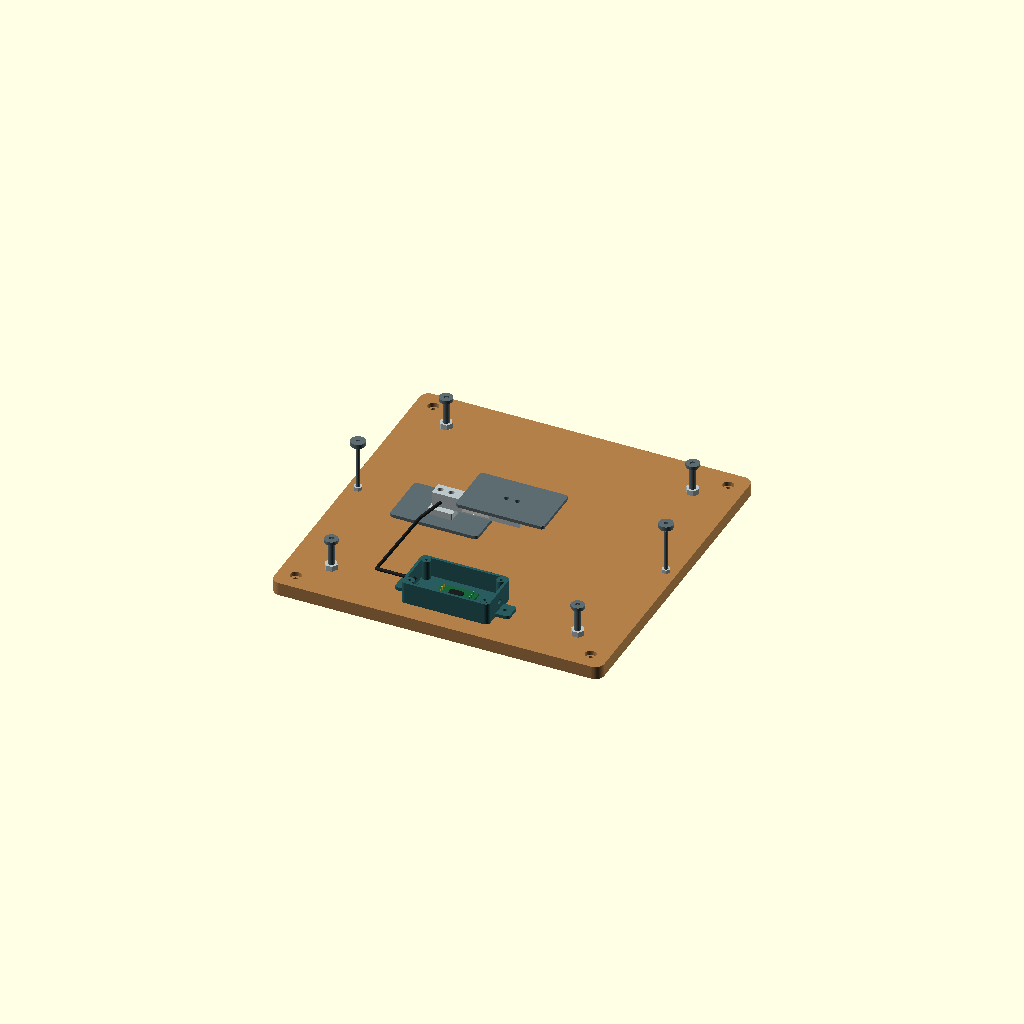
Cell 1 — every parameter at its default value.
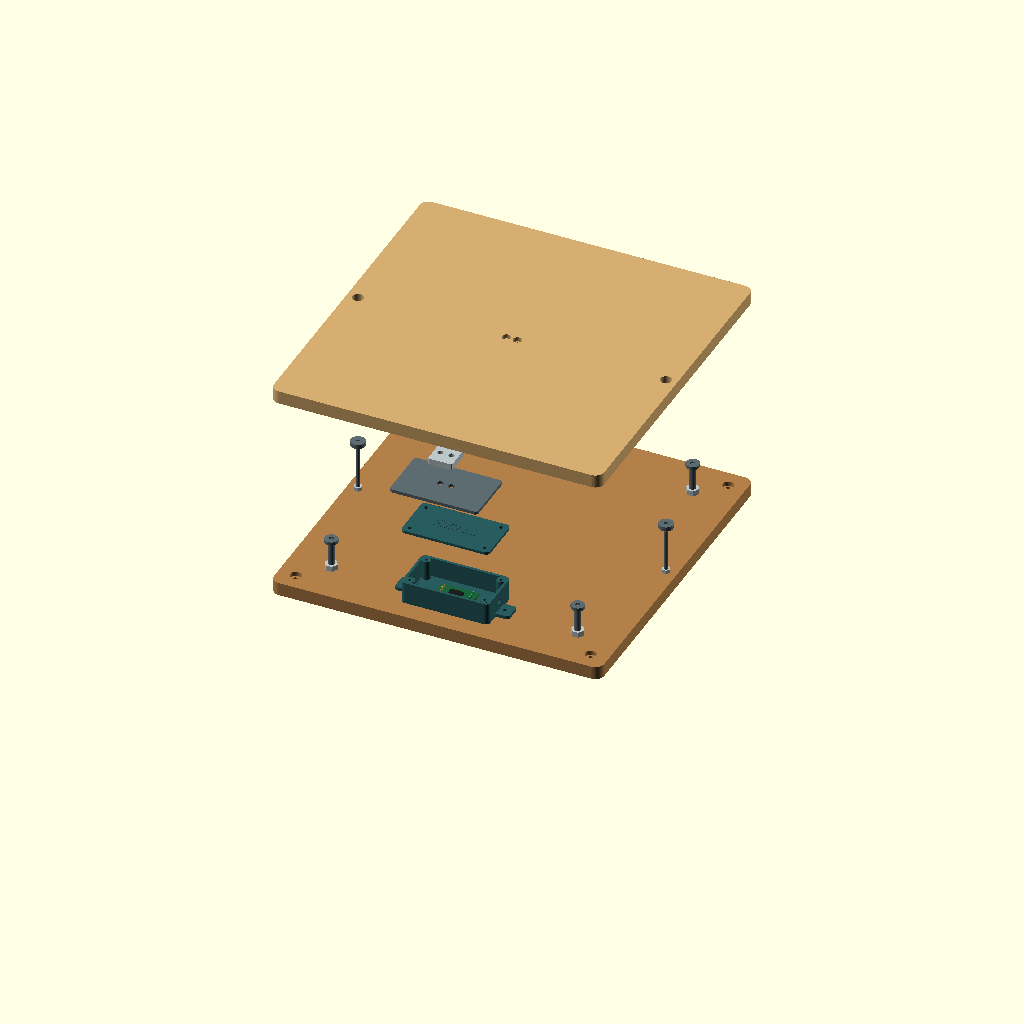
Cell 2: vista = "explodida" (everything else at default).
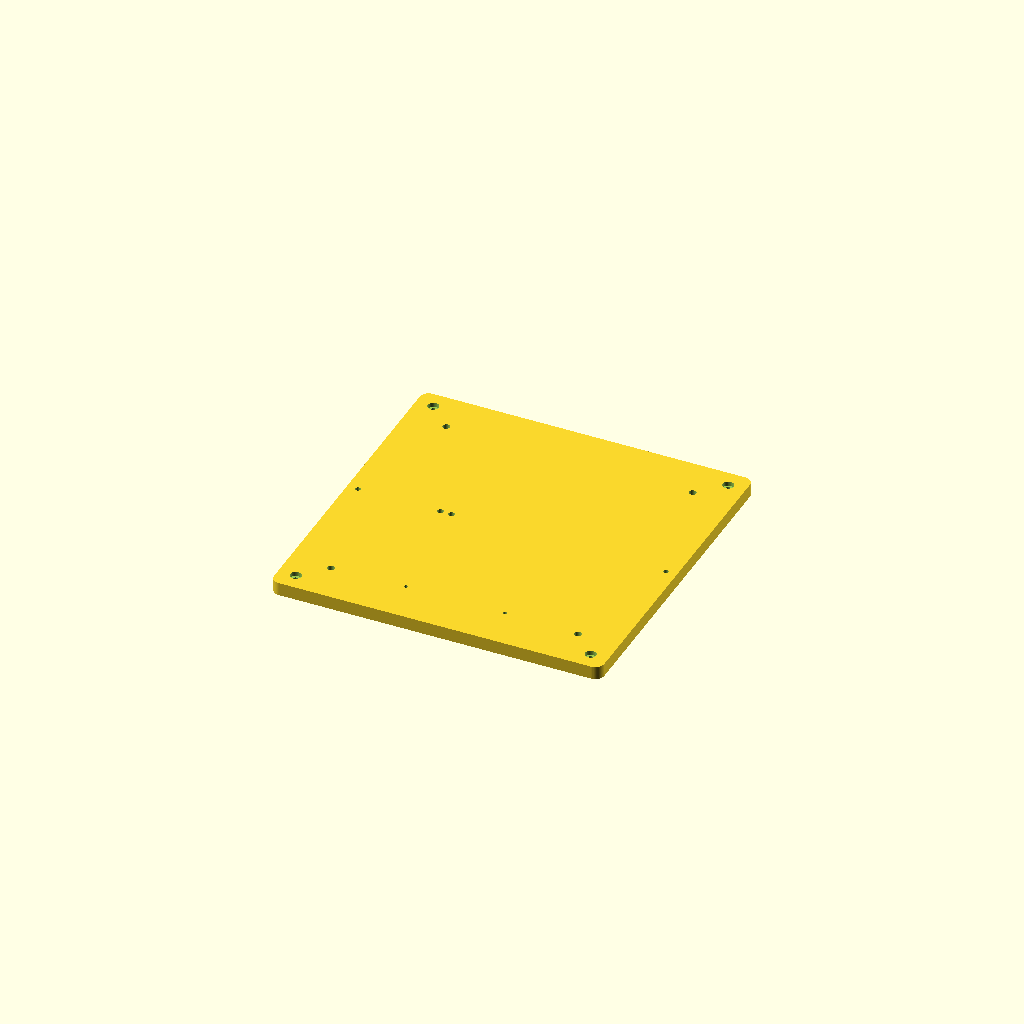
Cell 3: the same model with peca = "base_fixa".
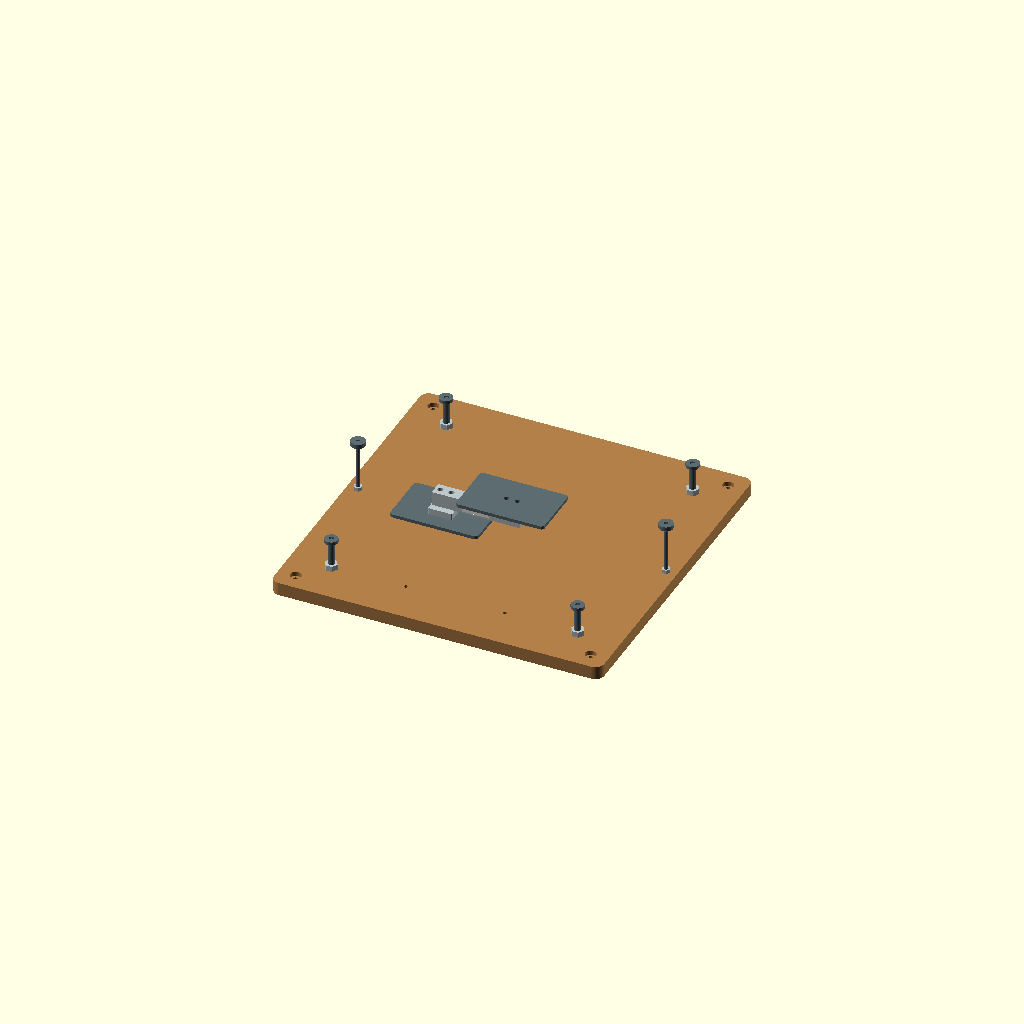
Cell 4: the same model with mostrar_eletronica = false.
One fixed orthographic camera (rotation 55°, 0°, 25°; colour scheme Cornfield) for every cell.
The OpenSCAD source (unidade_pesagem.scad):
/*
 UNIDADE DE PESAGEM — uma balança para caixa de abelhas sem ferrão.
 Arquivo independente, sem importar o meliponário. Unidades: mm.

 Referência de célula: Bit Maker, barra 20 kg, 80 x 12,7 x 12,7 mm,
 2 fixações M5 e 2 M4. https://www.bitmaker.com.br/sensor-de-peso-c-lula-de-carga-20kg
 O passo dos furos e a atribuição de cada extremidade são HIPÓTESES ajustáveis:
 medir o lote recebido. Furos da célula e parafusos são simplificados, sem rosca.
 Não usar esta representação para fabricar a própria célula de carga.

 CAMINHO DE CARGA: plataforma -> chapa superior -> calço móvel -> célula
 -> calço fixo -> chapa inferior -> base. Nenhum outro apoio toca a plataforma.
 Centro do calço móvel em X=0, Y=0, sob o centro da caixa.
 A região flexível da célula não toca calços, tampas, cabos ou chapa de reforço.

 MATERIAIS:
 base e plataforma: compensado naval selado (12 mm iniciais) ou material rígido
 redimensionado; chapas, calços, batentes e ferragens: METAL.
 Caixa/tampa HX711: acessórios imprimíveis em ASA/PETG protegido, não estruturais.
 Não imprimir a montagem inteira para usar como balança.
 A caixa impressa não tem classificação IP certificada: vedar tampa e passagens.

 A folga do batente é apenas ilustrativa. Ajustá-la após medir a deflexão real,
 de modo que não toque em toda a faixa útil e atue antes da sobrecarga.
 Ensaiar carga excêntrica e deriva antes de colocar uma colmeia viva.
 A geometria não certifica rigidez, precisão nem capacidade de carga.

 F5: cores e visualização; F6: geometria completa.
 Use vista="explodida" ou "sem_plataforma" para inspecionar a montagem.
 Use peca="caixa_hx711" ou "tampa_hx711" para exportar cada acessório em STL.
 O quadro verde opcional é só uma referência da base da colmeia (260 x 260).
 Parafusos comerciais: escolher comprimento/engate após medir célula e placas;
 nunca permitir que a ponta do parafuso encoste no outro suporte ou force a célula.
 */

/* [Visualização] */
vista = "sem_plataforma"; // [montada,sem_plataforma,explodida]
peca = "conjunto"; // [conjunto,base_fixa,plataforma_movel,chapa_fixa,chapa_movel,calco_fixo,calco_movel,caixa_hx711,tampa_hx711]
mostrar_ferragens = true;
mostrar_eletronica = true;
mostrar_cabo = true;
mostrar_envelope_colmeia = false;
passo_explosao = 25;

/* [Placas rígidas — não são peças para imprimir] */
largura = 300;
profundidade = 300;
espessura_base = 12;
espessura_plataforma = 12;
raio_canto = 8;
largura_colmeia = 260;
profundidade_colmeia = 260;
espessura_chapa = 3;
altura_calco = 6;

/* [Célula de carga — conferir furação e roscas do lote] */
comprimento_celula = 80;
largura_celula = 12.7;
altura_celula = 12.7;
distancia_entre_apoios = 60;
passo_furos_fixo = 10;
passo_furos_movel = 10;
diametro_furo_fixo = 5;
diametro_furo_movel = 4;
comprimento_calco = 22;
largura_calco = 24;

/* [Proteções mecânicas — folgas ilustrativas, ajustar no ensaio] */
recuo_batente = 38;
folga_batente = 1.0;
diametro_batente = 6;
folga_retencao_vertical = 2;
diametro_retencao = 4;
diametro_furo_retencao = 10;
recuo_retencao = 10;

/* [Caixa do HX711 — conferir placa e vedação] */
caixa_largura = 80;
caixa_profundidade = 44;
caixa_altura = 20;
parede_caixa = 2.4;
espessura_tampa = 2.4;
diametro_passagem_cabo = 5;

/* [Hidden] */
$fn=48;
eps=0.04;
folga_furo=0.5;
madeira=[0.70,0.50,0.29];
madeira_topo=[0.84,0.68,0.44];
aluminio=[0.74,0.78,0.79];
aco=[0.36,0.42,0.44];
plastico=[0.16,0.36,0.37];
x_fixo=-distancia_entre_apoios;
x_celula=-distancia_entre_apoios/2;
z_chapa_fixa=espessura_base;
z_calco_fixo=z_chapa_fixa+espessura_chapa;
z_celula=z_calco_fixo+altura_calco;
z_calco_movel=z_celula+altura_celula;
z_chapa_movel=z_calco_movel+altura_calco;
z_plataforma=z_chapa_movel+espessura_chapa;
z_topo=z_plataforma+espessura_plataforma;
bx=largura/2-recuo_batente;
by=profundidade/2-recuo_batente;
rx=largura/2-recuo_retencao;
hx_y=-profundidade/2+caixa_profundidade/2+18;
furos_caixa_x=caixa_largura/2-6;
furos_caixa_y=caixa_profundidade/2-6;
expl= vista=="explodida" ? passo_explosao : 0;

assert(vista=="montada" || vista=="sem_plataforma" || vista=="explodida",
       "Vista desconhecida.");
assert(largura>=largura_colmeia+30 && profundidade>=profundidade_colmeia+20,
       "Plataforma pequena: conferir envelope da colmeia e retentores.");
assert(rx-diametro_furo_retencao/2>largura_colmeia/2,
       "Retentor invade a base de apoio da colmeia.");
assert(distancia_entre_apoios/2+max(passo_furos_fixo,passo_furos_movel)/2
       +max(diametro_furo_fixo,diametro_furo_movel)/2 < comprimento_celula/2,
       "Furação ultrapassa as extremidades da célula.");
assert(comprimento_calco>max(passo_furos_fixo,passo_furos_movel)+8);
assert(folga_batente>0 && folga_batente<5 && folga_retencao_vertical>0);
assert(z_plataforma-espessura_base>caixa_altura+espessura_tampa+2,
       "Caixa HX711 encosta na plataforma móvel.");
assert(x_fixo-40>-largura/2+5,"Chapa fixa ultrapassa a base.");

// Cubo de cantos arredondados apenas em XY; fundo sempre em Z=0.
module placa(w,d,h,r=3) {
    linear_extrude(height=h)
        offset(r=r) square([w-2*r,d-2*r],center=true);
}

module furo(x,y,z,d,h) {
    translate([x,y,z]) cylinder(d=d,h=h);
}

module furos_apoio(x,passo,d,z,h) {
    for (s=[-1,1]) furo(x+s*passo/2,0,z,d,h);
}

module base_fixa() {
    difference() {
        placa(largura,profundidade,espessura_base,raio_canto);
        furos_apoio(x_fixo,passo_furos_fixo,diametro_furo_fixo+folga_furo,-eps,espessura_base+2*eps);
        // Rebaixo inferior deixa cabeça M5 embutida, base plana na prateleira.
        furos_apoio(x_fixo,passo_furos_fixo,9.5,-eps,5+eps);
        for (x=[-bx,bx],y=[-by,by]) {
            furo(x,y,-eps,diametro_batente+folga_furo,espessura_base+2*eps);
            // Porca inferior embutida; conserva a face inferior plana.
            furo(x,y,-eps,13,6+eps);
        }
        for (x=[-rx,rx]) {
            furo(x,0,-eps,diametro_retencao+folga_furo,espessura_base+2*eps);
            furo(x,0,-eps,9,6+eps);
        }
        // Quatro furos para fixar a base à prateleira; ancoragens não incluídas.
        for (x=[-largura/2+16,largura/2-16],y=[-profundidade/2+16,profundidade/2-16]) {
            furo(x,y,-eps,5.5,espessura_base+2*eps);
            furo(x,y,espessura_base-4,10,4+eps);
        }
        for(x=[-caixa_largura/2-5,caixa_largura/2+5])
            furo(x,hx_y,-eps,3.4,espessura_base+2*eps);
    }
}

module plataforma_movel() {
    difference() {
        placa(largura,profundidade,espessura_plataforma,raio_canto);
        furos_apoio(0,passo_furos_movel,diametro_furo_movel+folga_furo,-eps,espessura_plataforma+2*eps);
        // Cabeças M4 abaixo da superfície de apoio.
        furos_apoio(0,passo_furos_movel,8,espessura_plataforma-4,4+eps);
        for(x=[-rx,rx]) furo(x,0,-eps,diametro_furo_retencao,espessura_plataforma+2*eps);
    }
}

module chapa(fixa=true) {
    difference() {
        placa(80,50,espessura_chapa,3);
        furos_apoio(0,fixa?passo_furos_fixo:passo_furos_movel,
                    (fixa?diametro_furo_fixo:diametro_furo_movel)+folga_furo,
                    -eps,espessura_chapa+2*eps);
    }
}

module calco(fixo=true) {
    difference() {
        placa(comprimento_calco,largura_calco,altura_calco,1);
        furos_apoio(0,fixo?passo_furos_fixo:passo_furos_movel,
                    (fixo?diametro_furo_fixo:diametro_furo_movel)+folga_furo,
                    -eps,altura_calco+2*eps);
    }
}

module celula() {
    // Envelope e rebaixo central esquemáticos, não desenho do elemento elástico.
    color(aluminio)
    difference() {
        translate([-comprimento_celula/2,-largura_celula/2,0])
            cube([comprimento_celula,largura_celula,altura_celula]);
        // Folga gráfica de 0,15 mm evita contatos degenerados com a haste lisa.
        // É simplificação das roscas; não é tolerância de usinagem/furação.
        furos_apoio(-distancia_entre_apoios/2,passo_furos_fixo,diametro_furo_fixo+0.15,-eps,altura_celula+2*eps);
        furos_apoio(distancia_entre_apoios/2,passo_furos_movel,diametro_furo_movel+0.15,-eps,altura_celula+2*eps);
        for(x=[-5,5])
            translate([x,-largura_celula/2-eps,altura_celula/2])
                rotate([-90,0,0]) cylinder(d=7,h=largura_celula+2*eps);
    }
    // Proteção dos extensômetros: apenas visual, sem sustentação externa.
    color([0.93,0.94,0.91])
        for(s=[-1,1]) translate([-12,s*largura_celula/2-(s<0?0.6:0),altura_celula/2-4.5])
            cube([24,0.6,9]);
}

module porca(d=6,h=5,diam_ext=10.4) {
    difference() {
        cylinder(d=diam_ext,h=h,$fn=6);
        translate([0,0,-eps]) cylinder(d=d+0.2,h=h+2*eps);
    }
}

module parafuso(d,h,cabeca_d,cabeca_h) {
    // Haste sobe desde Z=0; cabeça em sua extremidade superior.
    cylinder(d=d,h=h);
    translate([0,0,h]) difference() {
        cylinder(d=cabeca_d,h=cabeca_h);
        translate([0,0,cabeca_h-1.6]) cylinder(d=d*0.8,h=1.6+eps,$fn=6);
    }
}

module batentes() {
    for(x=[-bx,bx],y=[-by,by]) {
        color(aco) translate([x,y,2])
            parafuso(diametro_batente,z_plataforma-folga_batente-3-2,12,3);
        color(aluminio) {
            // Porcas opostas travam o ajuste na base (rosca não modelada).
            translate([x,y,espessura_base]) porca(6,5,11.5);
            translate([x,y,1]) porca(6,5,11.5);
        }
    }
}

module retentores() {
    for(x=[-rx,rx]) {
        // Passagem livre na plataforma e cabeça acima dela: não pesa normalmente.
        color(aco) translate([x,0,2])
            parafuso(diametro_retencao,z_topo+folga_retencao_vertical-2,13,4);
        color(aluminio) translate([x,0,espessura_base]) porca(4,3.2,7.5);
        color(aluminio) translate([x,0,2.8]) porca(4,3.2,7.5);
    }
}

module parafusos_celula() {
    // Parafusos M5 inseridos por baixo, engate visual de 5 mm na célula.
    color(aco) for(s=[-1,1])
        translate([x_fixo+s*passo_furos_fixo/2,0,z_celula+5])
            rotate([180,0,0]) parafuso(diametro_furo_fixo,z_celula,9,5);
    // Parafusos M4 inseridos por cima; engate visual, confirmar comprimento real.
    color(aco) for(s=[-1,1])
        translate([s*passo_furos_movel/2,0,z_calco_movel-5+6*expl])
            parafuso(diametro_furo_movel,z_topo-4-(z_calco_movel-5),7.5,4);
}

module caixa_hx711() {
    difference() {
        union() {
            difference() {
                placa(caixa_largura,caixa_profundidade,caixa_altura,4);
                translate([0,0,parede_caixa])
                    placa(caixa_largura-2*parede_caixa,caixa_profundidade-2*parede_caixa,
                          caixa_altura,2);
            }
            // Quatro pilares roscáveis para tampa (parafuso M3, piloto 2,6 mm).
            for(x=[-furos_caixa_x,furos_caixa_x],y=[-furos_caixa_y,furos_caixa_y])
                translate([x,y,0]) cylinder(d=8,h=caixa_altura);
            for(x=[-caixa_largura/2-4,caixa_largura/2+4])
                translate([x,0,0]) placa(16,16,3,3);
        }
        for(x=[-furos_caixa_x,furos_caixa_x],y=[-furos_caixa_y,furos_caixa_y])
            furo(x,y,4,2.6,caixa_altura);
        for(x=[-caixa_largura/2-5,caixa_largura/2+5]) furo(x,0,-eps,3.4,4);
        // Passagens para cabo da célula e chicote digital; instalar vedação adequada.
        for(x=[-caixa_largura/2-1,caixa_largura/2-parede_caixa-1])
            translate([x,0,10]) rotate([0,90,0])
                cylinder(d=diametro_passagem_cabo,h=parede_caixa+3);
    }
}

module tampa_hx711() {
    difference() {
        placa(caixa_largura,caixa_profundidade,espessura_tampa,4);
        for(x=[-furos_caixa_x,furos_caixa_x],y=[-furos_caixa_y,furos_caixa_y])
            furo(x,y,-eps,3.4,espessura_tampa+2*eps);
    }
    // Texto baixo: a tampa é exportada com a face plana na mesa de impressão.
    translate([0,0,espessura_tampa-eps])
        linear_extrude(height=0.5+eps)
            text("HX711",size=8,halign="center",valign="center",font="DejaVu Sans:style=Bold");
}

module pcb_hx711() {
    // Representação espacial, não definição de furação/pinagem de uma placa específica.
    // Fita isolante de espuma de 1 mm fixa a placa sem encostar soldas no fundo.
    color([0.23,0.24,0.24]) translate([-14,-7,-1]) cube([28,14,1]);
    color([0.10,0.40,0.23]) translate([-17,-10,0]) cube([34,20,1.6]);
    color([0.10,0.12,0.12]) translate([-6,-4,1.6]) cube([12,8,2]);
    color([0.75,0.66,0.30]) for(x=[-13.5,13.5],y=[-6,-2,2,6])
        translate([x,y,1.6]) cylinder(d=1.4,h=3);
}

module cabo() {
    // Esquema de chicote flexível saindo do lado fixo; não representa instalação vedada.
    pts=[[x_fixo-2,-largura_celula/2-1,z_celula+5],
         [x_fixo-12,-25,espessura_base+7],
         [x_fixo-12,hx_y,espessura_base+10],
         [-caixa_largura/2+3,hx_y,espessura_base+10]];
    color([0.12,0.13,0.13]) for(i=[0:len(pts)-2]) hull() {
        translate(pts[i]) sphere(d=3,$fn=16);
        translate(pts[i+1]) sphere(d=3,$fn=16);
    }
}

module conjunto() {
    color(madeira) base_fixa();
    color(aco) translate([x_fixo,0,z_chapa_fixa+expl]) chapa(true);
    color(aluminio) translate([x_fixo,0,z_calco_fixo+2*expl]) calco(true);
    translate([x_celula,0,z_celula+3*expl]) celula();
    color(aluminio) translate([0,0,z_calco_movel+4*expl]) calco(false);
    color(aco) translate([0,0,z_chapa_movel+5*expl]) chapa(false);
    if(vista!="sem_plataforma")
        color(madeira_topo) translate([0,0,z_plataforma+6*expl]) plataforma_movel();
    if(mostrar_ferragens) {
        batentes();
        retentores();
        if(vista=="montada") parafusos_celula();
        // Nas vistas abertas, omitir M4/M5 da célula para revelar a furação.
    }
    if(mostrar_eletronica) {
        color(plastico) translate([0,hx_y,espessura_base]) caixa_hx711();
        if(vista!="sem_plataforma")
            color(plastico) translate([0,hx_y,espessura_base+caixa_altura+2*expl]) tampa_hx711();
        translate([0,hx_y,espessura_base+parede_caixa+1]) pcb_hx711();
    }
    if(mostrar_cabo && mostrar_eletronica && expl==0) cabo();
    // Operador %: referência só no preview; não entra em STL/F6.
    if(mostrar_envelope_colmeia && vista!="sem_plataforma")
        %color([0.3,0.7,0.4,0.3]) translate([0,0,z_topo+6*expl])
            placa(largura_colmeia,profundidade_colmeia,8,1);
}

if(peca=="conjunto") conjunto();
else if(peca=="base_fixa") base_fixa();
else if(peca=="plataforma_movel") plataforma_movel();
else if(peca=="chapa_fixa") chapa(true);
else if(peca=="chapa_movel") chapa(false);
else if(peca=="calco_fixo") calco(true);
else if(peca=="calco_movel") calco(false);
else if(peca=="caixa_hx711") caixa_hx711();
else if(peca=="tampa_hx711") tampa_hx711();
else assert(false,"Peça desconhecida.");

echo("Altura da superfície de apoio (mm):",z_topo);
echo("Altura total incluindo retentores (mm):",z_topo+folga_retencao_vertical+4);
echo("Folga nominal dos batentes (mm), ajustar fisicamente:",folga_batente);
Customizer parameters (derived from the source; name, type, default, range or options):
vista: string, default "sem_plataforma", options "montada", "sem_plataforma", "explodida"
peca: string, default "conjunto", options "conjunto", "base_fixa", "plataforma_movel", "chapa_fixa", "chapa_movel", "calco_fixo", "calco_movel", "caixa_hx711", "tampa_hx711"
mostrar_ferragens: bool, default true
mostrar_eletronica: bool, default true
mostrar_cabo: bool, default true
mostrar_envelope_colmeia: bool, default false
passo_explosao: number, default 25
largura: number, default 300
profundidade: number, default 300
espessura_base: number, default 12
espessura_plataforma: number, default 12
raio_canto: number, default 8
largura_colmeia: number, default 260
profundidade_colmeia: number, default 260
espessura_chapa: number, default 3
altura_calco: number, default 6
comprimento_celula: number, default 80
largura_celula: number, default 12.7
altura_celula: number, default 12.7
distancia_entre_apoios: number, default 60
passo_furos_fixo: number, default 10
passo_furos_movel: number, default 10
diametro_furo_fixo: number, default 5
diametro_furo_movel: number, default 4
comprimento_calco: number, default 22
largura_calco: number, default 24
recuo_batente: number, default 38
folga_batente: number, default 1
diametro_batente: number, default 6
folga_retencao_vertical: number, default 2
diametro_retencao: number, default 4
diametro_furo_retencao: number, default 10
recuo_retencao: number, default 10
caixa_largura: number, default 80
caixa_profundidade: number, default 44
caixa_altura: number, default 20
parede_caixa: number, default 2.4
espessura_tampa: number, default 2.4
diametro_passagem_cabo: number, default 5
